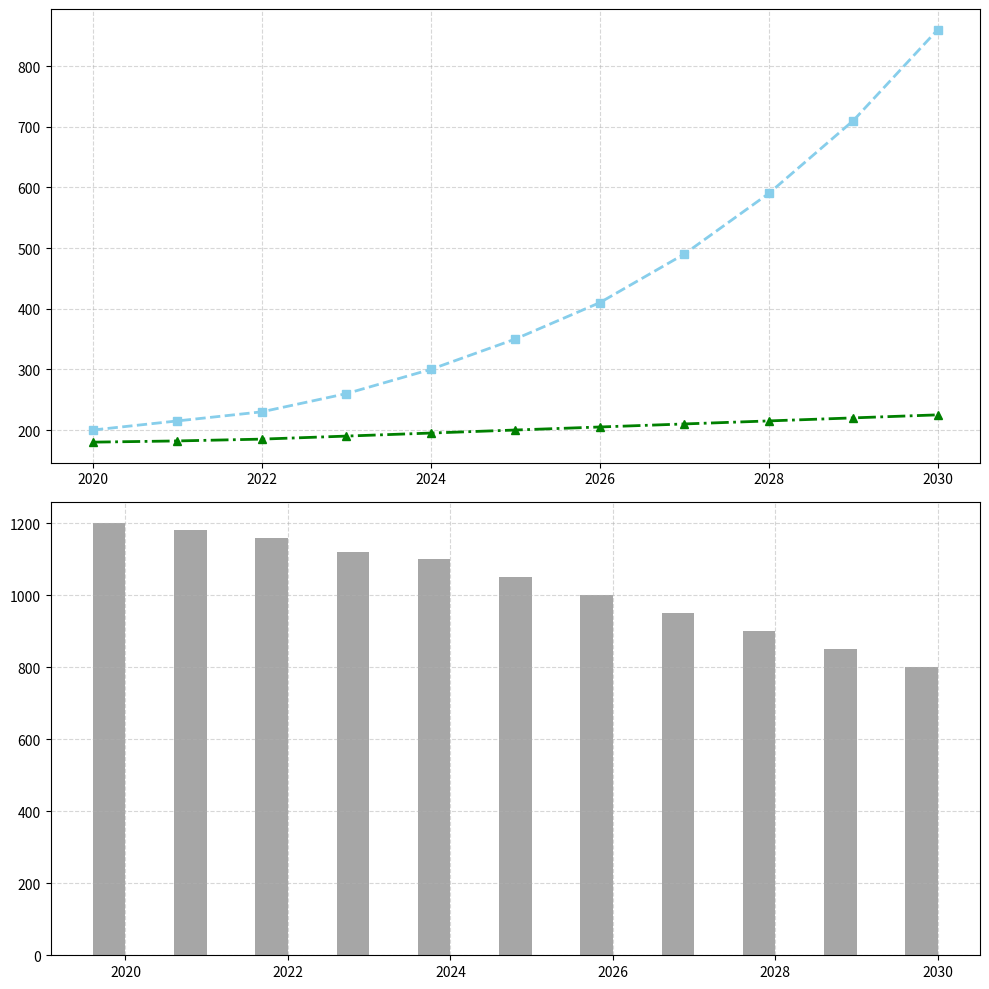

Write Python code to recreate this figure.
import matplotlib.pyplot as plt
import numpy as np

years = np.arange(2020, 2031)
wind_energy = [200, 215, 230, 260, 300, 350, 410, 490, 590, 710, 860]
hydro_energy = [180, 182, 185, 190, 195, 200, 205, 210, 215, 220, 225]
fossil_energy = [1200, 1180, 1160, 1120, 1100, 1050, 1000, 950, 900, 850, 800]

fig, (ax1, ax2) = plt.subplots(2, 1, figsize=(10, 10))

ax1.plot(years, wind_energy, marker='s', linestyle='--', color='skyblue', linewidth=2)
ax1.plot(years, hydro_energy, marker='^', linestyle='-.', color='green', linewidth=2)
ax1.grid(True, linestyle='--', alpha=0.5)

width = 0.4
ax2.bar(years - width / 2, fossil_energy, width, color='gray', alpha=0.7)
ax2.grid(True, linestyle='--', alpha=0.5)

ax1.tick_params(labelsize=10)
ax2.tick_params(labelsize=10)

plt.tight_layout()
plt.show()
